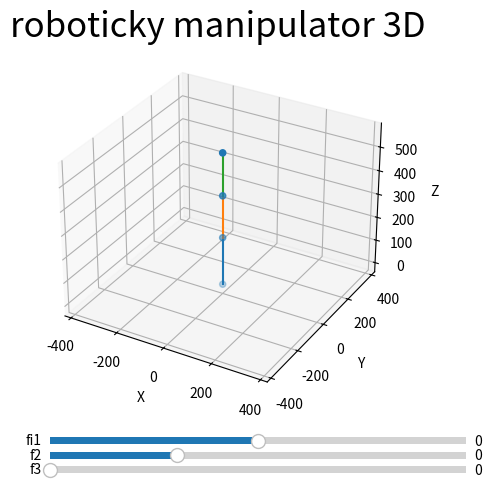

Python code for this plot:
from matplotlib import pyplot as plt
from matplotlib.widgets import Slider
from mpl_toolkits.mplot3d import Axes3D
import numpy as np

"""
skusit transformacie po jednom bode, po jednej transformacii
najprv translate potom rotate? asi nooo nehehehe

"""
def deg2rad(deg):
    return (deg/180)*np.pi

def calculateB(origin, fi1, fi2, l2):
    d = l2+l1
    print(l2+l1)
    B_matrix = np.array([
        [np.cos(fi2), -np.sin(fi2), 0, 0],
        [np.cos(fi1)*np.sin(fi2), np.cos(fi1)*np.cos(fi2), -np.sin(fi1)*d, 0],
        [np.sin(fi1)*np.sin(fi2), np.sin(fi1)*np.cos(fi2), np.cos(fi1)*d, 0],
        [0, 0, 0, 1]
    ])
    return np.matmul(B_matrix, origin.T)

def calculateB1(origin, fi1, fi2, l2):
    d = l2
    B_matrix = np.array([
        [np.cos(fi2), -np.sin(fi2), 0, 0],
        [np.cos(fi1)*np.sin(fi2), np.cos(fi1)*np.cos(fi2), -np.sin(fi1), 0],
        [np.sin(fi1)*np.sin(fi2), np.sin(fi1)*np.cos(fi2), np.cos(fi1), 0],
        [0, 0, 0, d]
    ])
    return np.matmul(B_matrix, origin.T)

def calculateA(origin, l1):
    d = l1
    Tz = np.array([
        [1, 0, 0, 0],
        [0, 1, 0, 0],
        [0, 0, 1, d],
        [0, 0, 0, 1]])
    return np.matmul(Tz, origin.T)

# Update the plot whenever a slider value changes
def update(val, points):
    # points not used??? check!

    points = calculatePoints(slider_fi1.val, slider_fi2.val, slider_fi3.val, l1, l2, l3)

    scatter._offsets3d = (points[:, 0], points[:, 1], points[:, 2])

    print(points)

    for i in range(len(lines)):
        xs = [points[i, 0], points[i+1, 0]]
        ys = [points[i, 1], points[i+1, 1]]
        zs = [points[i, 2], points[i+1, 2]]
        lines[i].set_data(xs, ys)
        lines[i].set_3d_properties(zs)
    fig.canvas.draw_idle()

def calculatePoints(fi1, fi2, fi3, l1, l2, l3):
    fi1 = deg2rad(fi1)
    fi2 = deg2rad(fi2)
    fi3 = deg2rad(fi3)

    origin = np.array([0, 0, 0, 1])

    # vectors of coordinate system
    relativeSystem = np.array([[1, 0, 0, 0], [0, 1, 0, 0], [0, 0, 1, 0], [0, 0, 0, 1]])

    # postupne: -> posuvat si origin
    # transformujeme postupne body v serii
    # rotacie vzdy robime od predchadzajuceho bodu
    #
    # jedna matica pre kazdy bod: -> postupne pridavat transform k resultu (ale odzadu)
    # sekvencne ale odzadu, mozno inverzne ukony..

    # A - translate(z,l1) od origin
    # B - translate(z,l2)->rotate(x,fi2)->rotate(y,fi1) od A
    # C - translate(z,l3)->rotate(x,fi3)

    currentPoint = origin
    currentPoint = translate("z", currentPoint, l3)
    currentPoint = rotate("x", currentPoint, fi3)

    currentPoint = translate("z", currentPoint, l2)
    currentPoint = rotate("x", currentPoint, fi2)
    currentPoint = rotate("z", currentPoint, fi1)

    currentPoint = translate("z", currentPoint, l1)
    C = currentPoint
    # ----------------------------------------------------
    currentPoint = origin

    currentPoint = translate("z", currentPoint, l2)
    currentPoint = rotate("x", currentPoint, fi2)
    currentPoint = rotate("z", currentPoint, fi1)

    currentPoint = translate("z", currentPoint, l1)
    B = currentPoint
    # ---------------------------------------------------
    currentPoint = origin
    currentPoint = translate("z", currentPoint, l1)
    A = currentPoint

    return np.vstack((origin[:3], A[:3], B[:3], C[:3]))

def translate(mode, input_matrix, d):
    Tx = np.array([
        [1, 0, 0, d],
        [0, 1, 0, 0],
        [0, 0, 1, 0],
        [0, 0, 0, 1]])
    
    Ty = np.array([
        [1, 0, 0, 0],
        [0, 1, 0, d],
        [0, 0, 1, 0],
        [0, 0, 0, 1]])
    
    Tz = np.array([
        [1, 0, 0, 0],
        [0, 1, 0, 0],
        [0, 0, 1, d],
        [0, 0, 0, 1]])
    
    if mode == "x":
        return np.matmul(Tx, input_matrix.T)
    if mode == "y":
        return np.matmul(Ty, input_matrix.T)
    if mode == "z":
        return np.matmul(Tz, input_matrix.T)
def rotate(mode, input_matrix, angle):

    Rx = np.array([
        [1, 0, 0, 0],
        [0, np.cos(angle), -1*(np.sin(angle)), 0],
        [0, np.sin(angle), np.cos(angle), 0],
        [0, 0, 0, 1]])
    
    Ry = np.array([
        [np.cos(angle), 0, np.sin(angle), 0],
        [0, 1, 0, 0],
        [-1*(np.sin(angle)), 0, np.cos(angle), 0],
        [0, 0, 0, 1]])
    
    Rz = np.array([
        [np.cos(angle), -1*(np.sin(angle)), 0, 0],
        [np.sin(angle), np.cos(angle), 0, 0],
        [0, 0, 1, 0],
        [0, 0, 0, 1]])
    
    if mode == "x":
        return np.matmul(Rx, input_matrix.T)
    if mode == "y":
        return np.matmul(Ry, input_matrix.T)
    if mode == "z":
        return np.matmul(Rz, input_matrix.T)

# -------------
matrix_one = np.array([
    [1, 0, 0],
    [0, 1, 0],
    [0, 0, 1]
    ])
vector_one = np.array([
    [1],
    [1],
    [1]
    ])

# zadanie [mm]
l1 = 203 # 203
l2 = 178 # 381
l3 = 178 # 559

fi1_min = -90
fi1_max = 90

fi2_min = -55
fi2_max = 125

fi3_min = 0
fi3_max = 150   #zadanie

# uhly
fi1 = 0
fi2 = 0
fi3 = 0

points = calculatePoints(fi1, fi2, fi3, l1, l2, l3)
print(points)

# figure
fig = plt.figure()
ax = fig.add_subplot(111, projection="3d")

# plot points
scatter = ax.scatter(points[:, 0], points[:, 1], points[:, 2])

# lines between points
lines = []
for i in range(len(points)-1):
    xs = [points[i, 0], points[i+1, 0]]
    ys = [points[i, 1], points[i+1, 1]]
    zs = [points[i, 2], points[i+1, 2]]
    line, = ax.plot(xs, ys, zs)
    lines.append(line)

# Define sliders for each point
sliders = []

# plt.axes([left, bottom, width, height], ...) - suradnice pre box
slider_fi1 = Slider(plt.axes([0.25, 0.06, 0.65, 0.03]), f'fi1', fi1_min, fi1_max, valinit=fi1)
slider_fi2 = Slider(plt.axes([0.25, 0.03, 0.65, 0.03]), f'f2', fi2_min, fi2_max, valinit=fi2)
slider_fi3 = Slider(plt.axes([0.25, 0, 0.65, 0.03]), f'f3', fi3_min, fi3_max, valinit=fi3)
sliders.append((slider_fi1, slider_fi2, slider_fi3))

for slider_fi1, slider_fi2, slider_fi3 in sliders:

    # posielame parametre kvoli shadowing / global word
    slider_fi1.on_changed(lambda val: update(val, points))
    slider_fi2.on_changed(lambda val: update(val, points))
    slider_fi3.on_changed(lambda val: update(val, points))

# plot config
ax.set_xlabel('X')
ax.set_ylabel('Y')
ax.set_zlabel('Z')
ax.set_title('roboticky manipulator 3D', loc='center', fontsize=25)
ax.axis('equal')
fig.subplots_adjust(top=0.9, bottom=0.15)

# Show the plot
plt.show()
